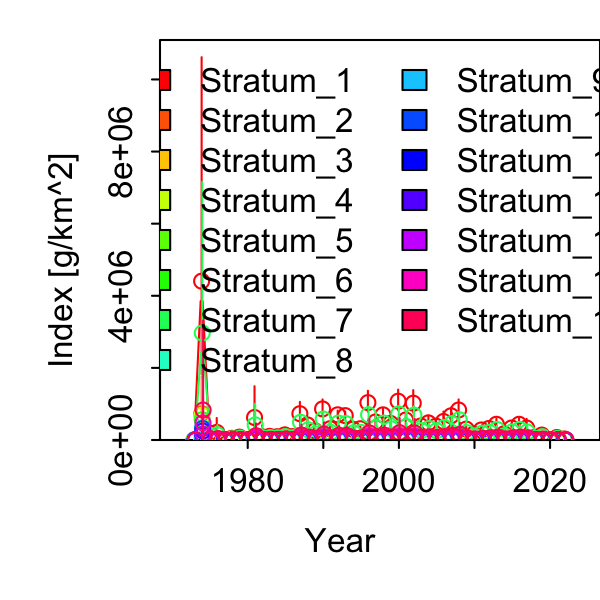

Data behind this chart, as committed beside it:
Category, Time, Stratum, Units, Estimate, Std. Error for Estimate, Std. Error for ln(Estimate)
1, 1973, Stratum_1, [g/km^2], 0, 0, 0
1, 1974, Stratum_1, [g/km^2], 4405152, 3875009, 0.8797
1, 1975, Stratum_1, [g/km^2], 193814, 208359, 1.075
1, 1976, Stratum_1, [g/km^2], 211082, 224150, 1.062
1, 1977, Stratum_1, [g/km^2], 2684, 2902, 1.081
1, 1978, Stratum_1, [g/km^2], 47622, 25656, 0.5387
1, 1979, Stratum_1, [g/km^2], 80030, 36309, 0.4537
1, 1980, Stratum_1, [g/km^2], 1853, 2006, 1.083
1, 1981, Stratum_1, [g/km^2], 624240, 543729, 0.871
1, 1982, Stratum_1, [g/km^2], 88664, 135541, 1.529
1, 1983, Stratum_1, [g/km^2], 101733, 109324, 1.075
1, 1984, Stratum_1, [g/km^2], 91276, 56043, 0.614
1, 1985, Stratum_1, [g/km^2], 141569, 123391, 0.8716
1, 1986, Stratum_1, [g/km^2], 93764, 46137, 0.4921
1, 1987, Stratum_1, [g/km^2], 729139, 271369, 0.3722
1, 1988, Stratum_1, [g/km^2], 418929, 141160, 0.337
1, 1989, Stratum_1, [g/km^2], 254157, 83836, 0.3299
1, 1990, Stratum_1, [g/km^2], 862618, 229322, 0.2658
1, 1991, Stratum_1, [g/km^2], 313174, 59478, 0.1899
1, 1992, Stratum_1, [g/km^2], 698650, 106828, 0.1529
1, 1993, Stratum_1, [g/km^2], 676144, 103932, 0.1537
1, 1994, Stratum_1, [g/km^2], 297552, 57774, 0.1942
1, 1995, Stratum_1, [g/km^2], 313200, 54149, 0.1729
1, 1996, Stratum_1, [g/km^2], 1036953, 286303, 0.2761
1, 1997, Stratum_1, [g/km^2], 499812, 127179, 0.2545
1, 1998, Stratum_1, [g/km^2], 698187, 154225, 0.2209
1, 1999, Stratum_1, [g/km^2], 459830, 121542, 0.2643
1, 2000, Stratum_1, [g/km^2], 1075505, 282229, 0.2624
1, 2001, Stratum_1, [g/km^2], 554487, 143304, 0.2584
1, 2002, Stratum_1, [g/km^2], 1021290, 310072, 0.3036
1, 2003, Stratum_1, [g/km^2], 389561, 133232, 0.342
1, 2004, Stratum_1, [g/km^2], 474819, 169930, 0.3579
1, 2005, Stratum_1, [g/km^2], 382895, 129369, 0.3379
1, 2006, Stratum_1, [g/km^2], 513574, 220483, 0.4293
1, 2007, Stratum_1, [g/km^2], 670763, 197439, 0.2944
1, 2008, Stratum_1, [g/km^2], 832444, 251289, 0.3019
1, 2009, Stratum_1, [g/km^2], 302390, 88539, 0.2928
1, 2010, Stratum_1, [g/km^2], 162531, 57477, 0.3536
1, 2011, Stratum_1, [g/km^2], 278080, 96426, 0.3468
1, 2012, Stratum_1, [g/km^2], 318969, 77140, 0.2418
1, 2013, Stratum_1, [g/km^2], 435711, 132394, 0.3039
1, 2014, Stratum_1, [g/km^2], 172059, 67645, 0.3931
1, 2015, Stratum_1, [g/km^2], 333205, 98021, 0.2942
1, 2016, Stratum_1, [g/km^2], 435863, 145231, 0.3332
1, 2017, Stratum_1, [g/km^2], 332978, 188568, 0.5663
1, 2018, Stratum_1, [g/km^2], 66845, 71727, 1.073
1, 2019, Stratum_1, [g/km^2], 136577, 72505, 0.5309
1, 2020, Stratum_1, [g/km^2], 0, 0, 0
1, 2021, Stratum_1, [g/km^2], 68660, 46551, 0.678
1, 2022, Stratum_1, [g/km^2], 28314, 21386, 0.7553
1, 1973, Stratum_2, [g/km^2], 0, 0, 0
1, 1974, Stratum_2, [g/km^2], 726694, 641725, 0.8831
1, 1975, Stratum_2, [g/km^2], 31972, 34450, 1.077
1, 1976, Stratum_2, [g/km^2], 34821, 37046, 1.064
1, 1977, Stratum_2, [g/km^2], 442.8, 479.4, 1.083
1, 1978, Stratum_2, [g/km^2], 7856, 4263, 0.5427
1, 1979, Stratum_2, [g/km^2], 13202, 6044, 0.4578
1, 1980, Stratum_2, [g/km^2], 305.6, 331.4, 1.084
1, 1981, Stratum_2, [g/km^2], 102978, 89828, 0.8723
1, 1982, Stratum_2, [g/km^2], 14626, 22378, 1.53
... 690 more rows
